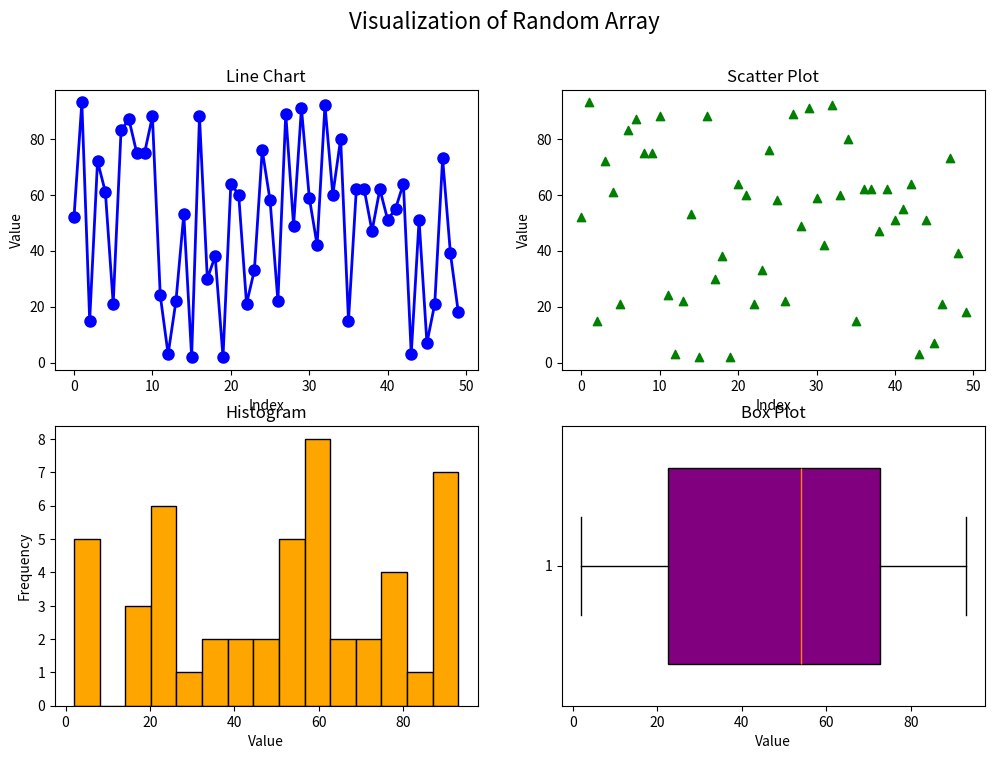
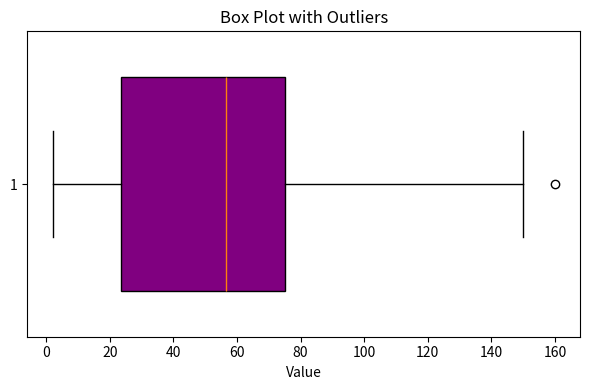

Generate these figures, in order, with matplotlib:
import numpy as np
import matplotlib.pyplot as plt

# Part A: Generate a random array of 50 integers and display them using a line chart, scatter plot, histogram, and box plot.

# Generate a random array of 50 integers
np.random.seed(42)
random_array = np.random.randint(1, 100, 50)

# Create subplots to display the data in a line chart, scatter plot, histogram, and box plot
fig, axes = plt.subplots(2, 2, figsize=(12, 8))
fig.suptitle('Visualization of Random Array', fontsize=16)

# Line chart
axes[0, 0].plot(random_array, color='blue', marker='o', linestyle='-', linewidth=2, markersize=8)
axes[0, 0].set_title('Line Chart')
axes[0, 0].set_xlabel('Index')
axes[0, 0].set_ylabel('Value')

# Scatter plot
axes[0, 1].scatter(range(len(random_array)), random_array, color='green', marker='^')
axes[0, 1].set_title('Scatter Plot')
axes[0, 1].set_xlabel('Index')
axes[0, 1].set_ylabel('Value')

# Histogram
axes[1, 0].hist(random_array, bins=15, color='orange', edgecolor='black')
axes[1, 0].set_title('Histogram')
axes[1, 0].set_xlabel('Value')
axes[1, 0].set_ylabel('Frequency')

# Box plot
axes[1, 1].boxplot(random_array, vert=False, widths=0.7, patch_artist=True, boxprops=dict(facecolor='purple'))
axes[1, 1].set_title('Box Plot')
axes[1, 1].set_xlabel('Value')

# Part B: Add two outliers to the random array and display the box plot with outliers.

# Add two outliers to the random array
random_array = np.append(random_array, [150, 160])

# Display the box plot with outliers
plt.figure(figsize=(6, 4))
plt.boxplot(random_array, vert=False, widths=0.7, patch_artist=True, boxprops=dict(facecolor='purple'))
plt.title('Box Plot with Outliers')
plt.xlabel('Value')

plt.tight_layout()
plt.show()
